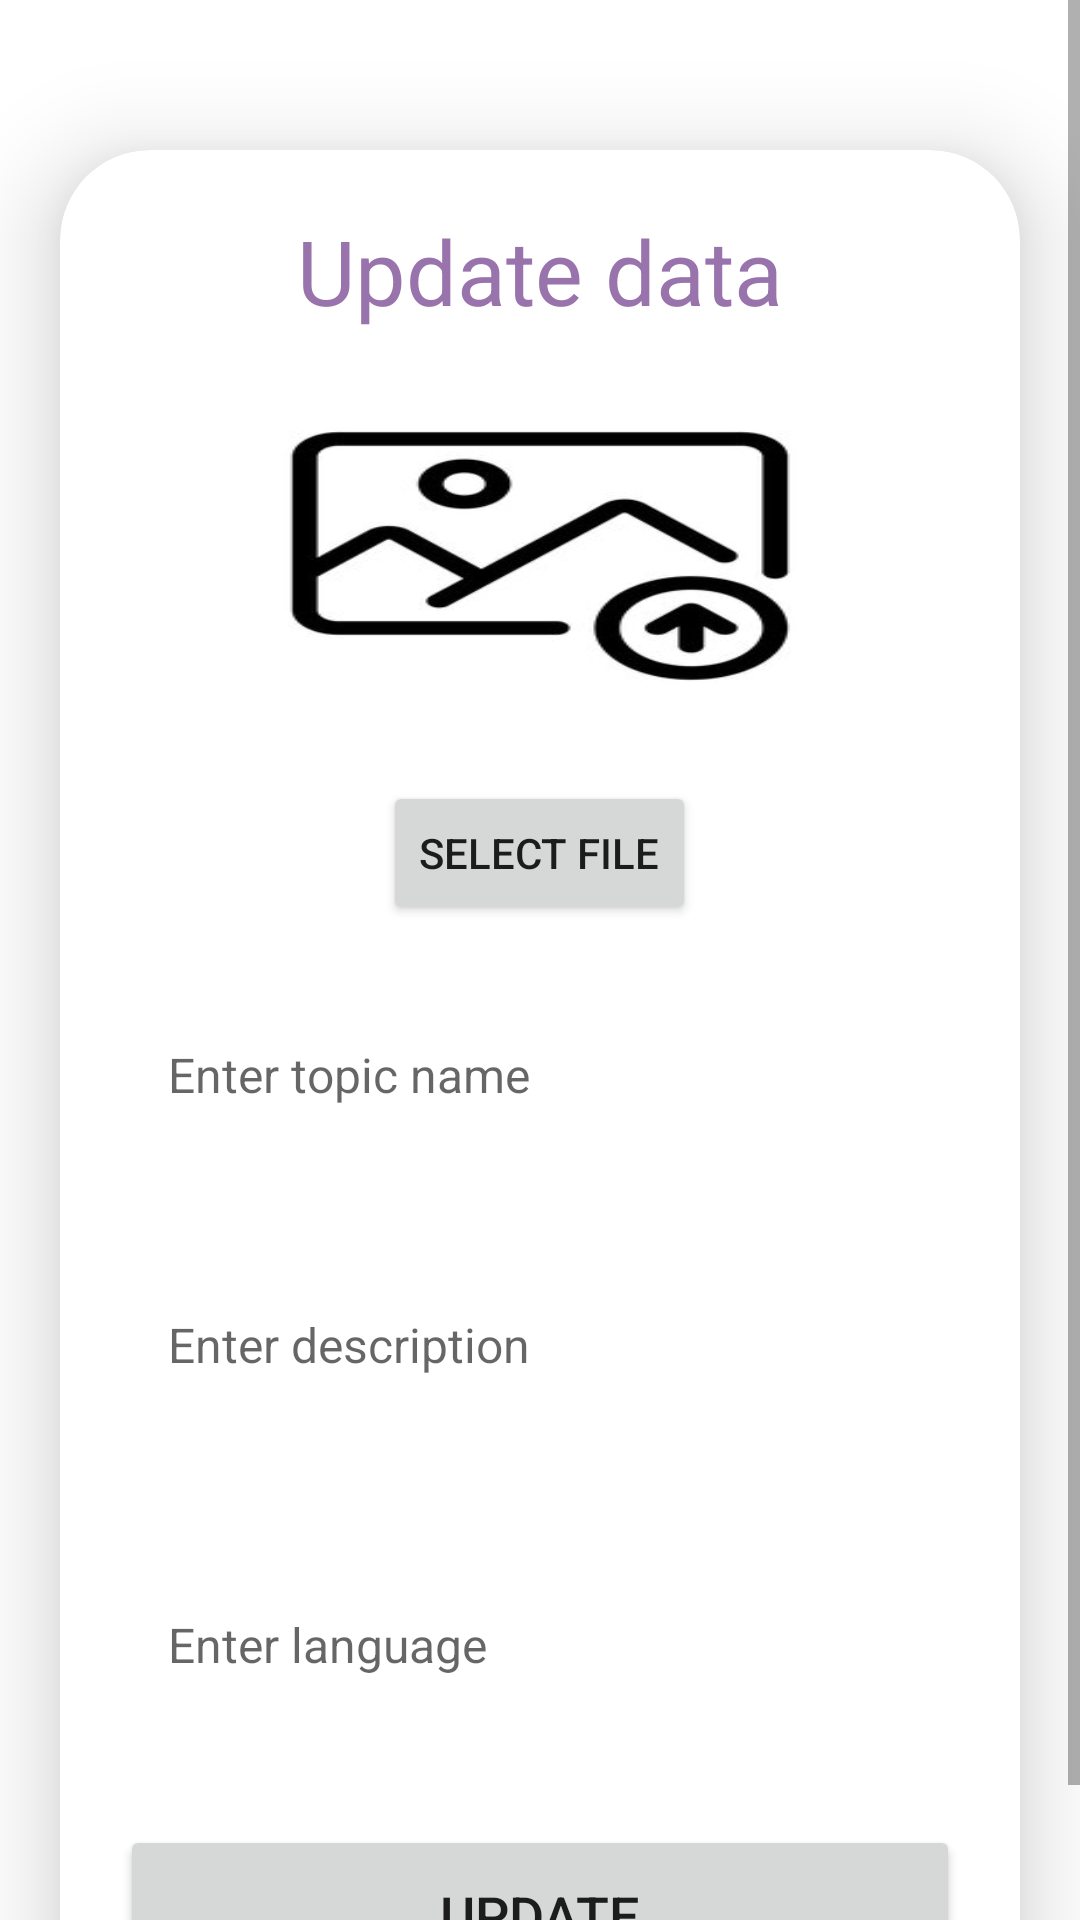

Layout XML and referenced resources for this Android screen:
<!-- AndroidManifest.xml: application theme Base.Theme.RTDatabase -->
<!-- res/layout/activity_update.xml -->
<?xml version="1.0" encoding="utf-8"?>
<ScrollView
    xmlns:android="http://schemas.android.com/apk/res/android"
    xmlns:app="http://schemas.android.com/apk/res-auto"
    xmlns:tools="http://schemas.android.com/tools"
    android:orientation="vertical"
    android:layout_width="match_parent"
    android:layout_height="match_parent"
    tools:context=".UpdateActivity">

    <androidx.cardview.widget.CardView
        android:layout_width="match_parent"
        android:layout_height="wrap_content"
        android:layout_marginTop="50dp"
        android:layout_marginEnd="20dp"
        android:layout_marginStart="20dp"
        app:cardCornerRadius="30dp"
        app:cardElevation="20dp">

        <LinearLayout
            android:layout_width="match_parent"
            android:layout_height="match_parent"
            android:layout_gravity="center_horizontal"
            android:background="@drawable/lavender_border"
            android:orientation="vertical"
            android:padding="20dp">

            <TextView
                android:layout_width="match_parent"
                android:layout_height="wrap_content"
                android:text="Update data"
                android:textAlignment="center"
                android:textColor="@color/lavender"
                android:textSize="30sp" />

            <ImageView
                android:id="@+id/updateImage"
                android:layout_width="wrap_content"
                android:layout_height="150dp"
                android:scaleType="fitXY"
                android:src="@drawable/img" />
            <Button
                android:layout_width="wrap_content"
                android:layout_height="wrap_content"
                android:text="SELECT FILE"
                android:layout_gravity="center"
                android:id="@+id/btnUpdateFile"/>

            <EditText
                android:id="@+id/updateTopic"
                android:layout_width="match_parent"
                android:layout_height="60dp"
                android:layout_marginTop="20dp"
                android:background="@drawable/lavender_border"
                android:gravity="start|center_vertical"
                android:hint="Enter topic name"
                android:padding="16dp"
                android:textColor="@color/lavender"
                android:textSize="16sp" />

            <EditText
                android:id="@+id/updateDesc"
                android:layout_width="match_parent"
                android:layout_height="80dp"
                android:layout_marginTop="20dp"
                android:background="@drawable/lavender_border"
                android:gravity="start|center_vertical"
                android:hint="Enter description"
                android:padding="16dp"
                android:textColor="@color/lavender"
                android:textSize="16sp" />

            <EditText
                android:id="@+id/updateLang"
                android:layout_width="match_parent"
                android:layout_height="80dp"
                android:layout_marginTop="20dp"
                android:background="@drawable/lavender_border"
                android:gravity="start|center_vertical"
                android:hint="Enter language"
                android:padding="16dp"
                android:textColor="@color/lavender"
                android:textSize="16sp" />

            <Button
                android:id="@+id/updateButton"
                android:layout_width="match_parent"
                android:layout_height="60dp"
                android:layout_marginTop="20dp"
                android:text="Update"
                android:textSize="18sp"
                app:cornerRadius="20dp" />
        </LinearLayout>
    </androidx.cardview.widget.CardView>
</ScrollView>
<!-- resources referenced by this layout -->
<resources>
  <color name="lavender"> #9873AC</color>
  <!-- drawable img: png bitmap (drawable, 20397 bytes) -->
  <style name="Base.Theme.RTDatabase" parent="Theme.MaterialComponents.DayNight.DarkActionBar">
          
           <item name="colorPrimary">@color/lavender</item>
      </style>
</resources>
